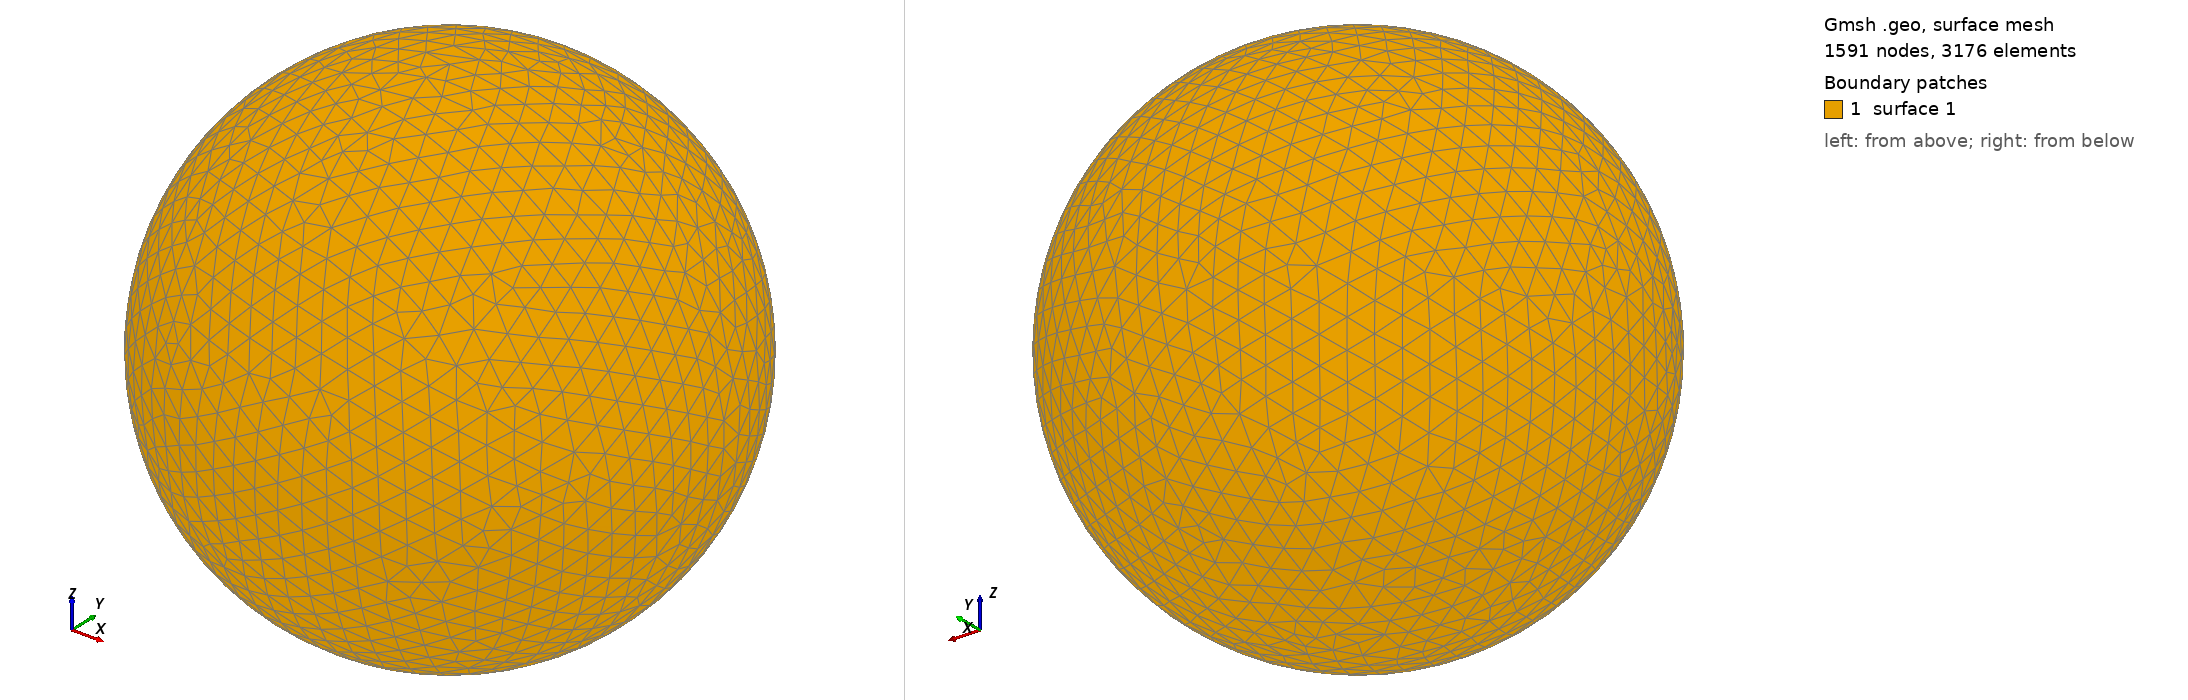

Gmsh geometry script, surface-meshed: 1591 nodes, 3176 surface elements. Boundary patches (legend numbers): 1 surface 1. Left view from above one corner, right view from below the opposite corner. The script declares no physical surfaces, so the legend lists its geometric surfaces. The drawing asked Gmsh for element sizes between 1% and 20% of the model's largest extent; the script's own settings can give other sizes.

=== shot1253.geo (drawn) ===
SetFactory("OpenCASCADE");
Point(1) = {0,0,0,0};
Sphere(1) = {0,0,0,0.03268000};
MeshSize{ PointsOf{ Surface{:}; } } = 0.003268000;
Mesh.ElementOrder=1;
Mesh.Format=39;
